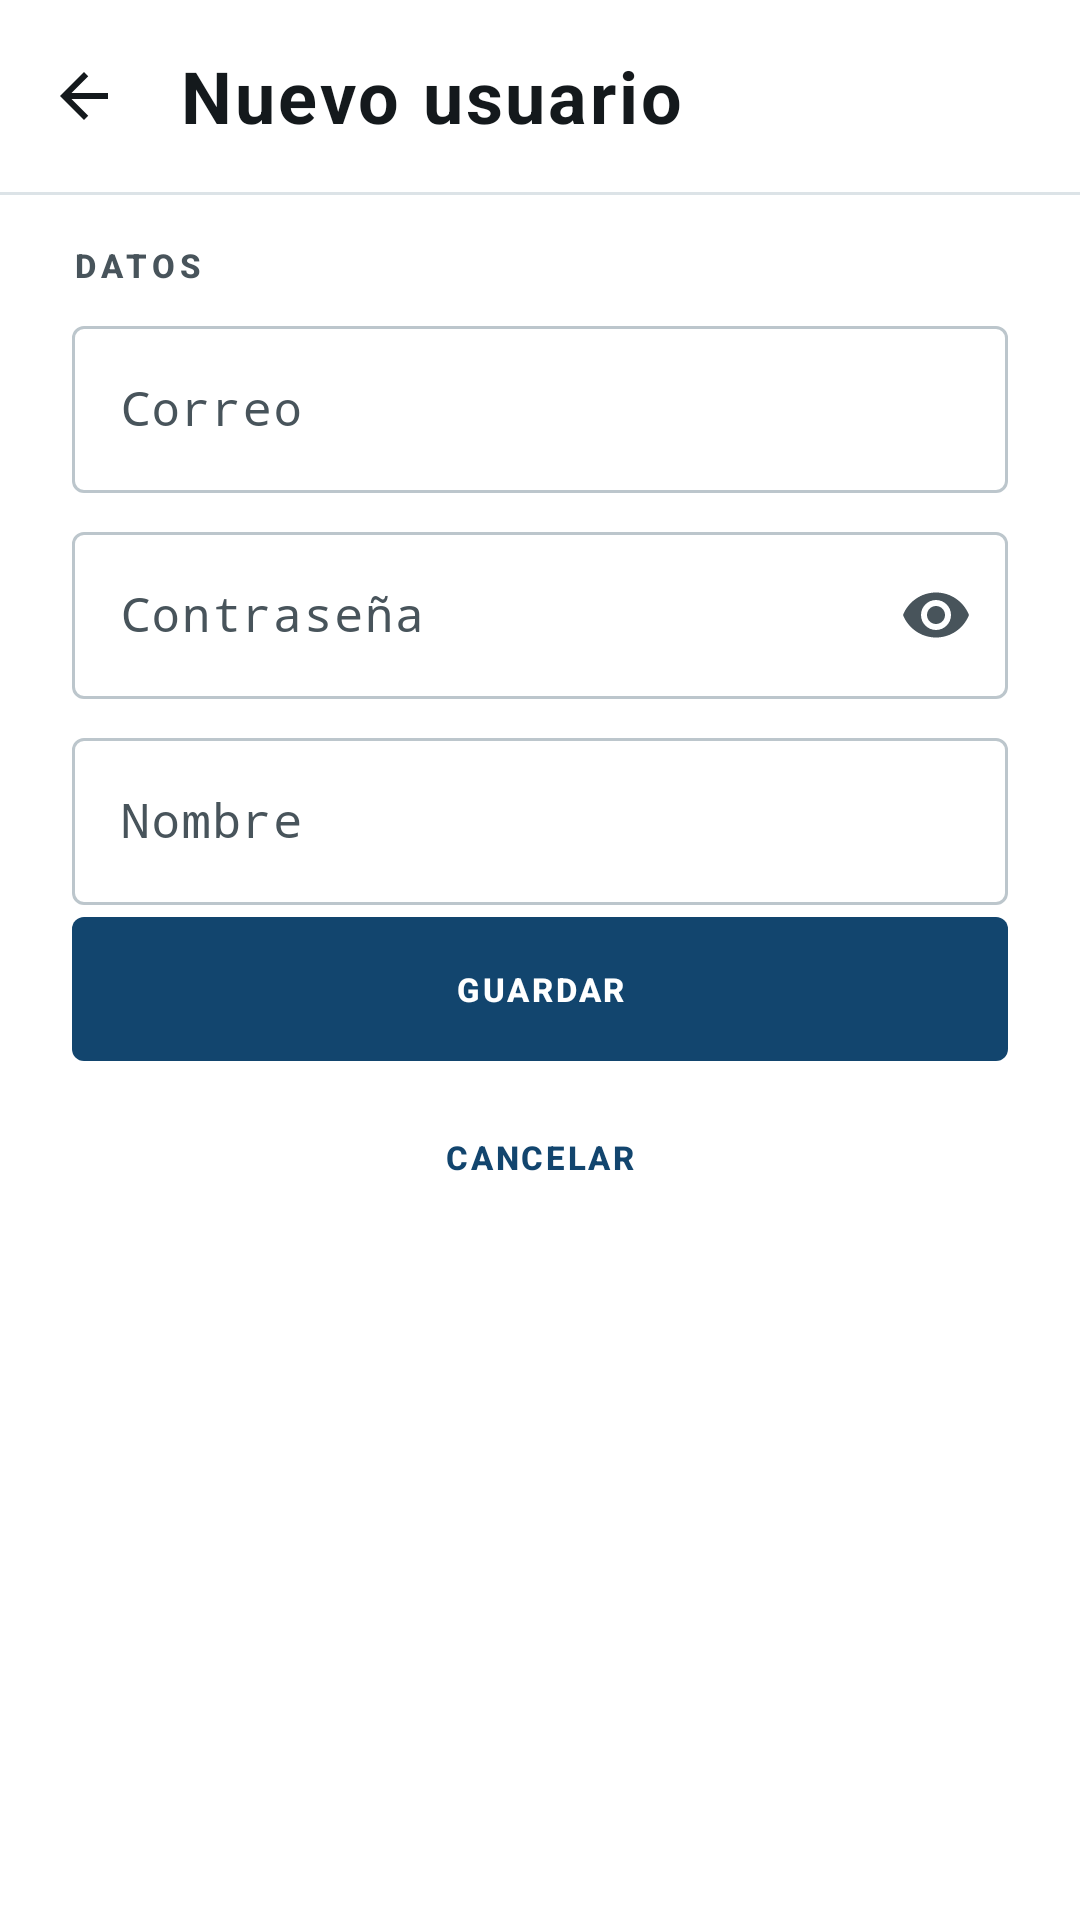

Here is an Android app screen rendered from its layout file. Give the layout XML and the strings, colors and styles it references.
<!-- AndroidManifest.xml: application theme Theme.Taller3 -->
<!-- res/layout/activity_pantalla_crud_usuario.xml -->
<?xml version="1.0" encoding="utf-8"?>
<androidx.coordinatorlayout.widget.CoordinatorLayout xmlns:android="http://schemas.android.com/apk/res/android"
    xmlns:app="http://schemas.android.com/apk/res-auto"
    android:id="@+id/contenedor"
    android:layout_width="match_parent"
    android:layout_height="match_parent"
    android:background="@color/md_surface">

    <com.google.android.material.appbar.AppBarLayout
        android:id="@+id/barra_superior"
        android:layout_width="match_parent"
        android:layout_height="wrap_content"
        android:background="@color/md_surface"
        app:elevation="0dp"
        app:liftOnScroll="false">

        <com.google.android.material.appbar.MaterialToolbar
            android:id="@+id/barra"
            android:layout_width="match_parent"
            android:layout_height="?attr/actionBarSize"
            android:background="@color/md_surface"
            app:navigationContentDescription="@string/accion_cancelar"
            app:navigationIcon="@drawable/ic_regresar"
            app:title="@string/titulo_nuevo_usuario"
            app:titleTextAppearance="@style/TextAppearance.Taller3.TituloPantalla"
            app:titleTextColor="@color/md_on_surface" />

        <View
            android:layout_width="match_parent"
            android:layout_height="1dp"
            android:background="@drawable/regla" />

        <com.google.android.material.progressindicator.LinearProgressIndicator
            android:id="@+id/progreso"
            android:layout_width="match_parent"
            android:layout_height="wrap_content"
            android:indeterminate="true"
            android:visibility="gone"
            app:indicatorColor="?attr/colorPrimary"
            app:trackThickness="2dp" />
    </com.google.android.material.appbar.AppBarLayout>

    <ScrollView
        android:layout_width="match_parent"
        android:layout_height="match_parent"
        app:layout_behavior="@string/appbar_scrolling_view_behavior">

        <LinearLayout
            android:layout_width="match_parent"
            android:layout_height="wrap_content"
            android:orientation="vertical"
            android:paddingStart="@dimen/espacio_lg"
            android:paddingTop="@dimen/espacio_md"
            android:paddingEnd="@dimen/espacio_lg"
            android:paddingBottom="@dimen/espacio_xl">

            <TextView
                android:layout_width="wrap_content"
                android:layout_height="wrap_content"
                android:layout_marginBottom="@dimen/espacio_sm"
                android:text="@string/seccion_datos"
                android:textAppearance="@style/TextAppearance.Taller3.Estarcido"
                android:textColor="@color/md_on_surface_variant" />

            <com.google.android.material.textfield.TextInputLayout
                android:id="@+id/capa_correo"
                style="@style/Widget.Taller3.CampoTexto"
                android:layout_width="match_parent"
                android:layout_height="wrap_content"
                android:hint="@string/etiqueta_correo"
                app:helperTextTextAppearance="@style/TextAppearance.Taller3.Mono">

                <com.google.android.material.textfield.TextInputEditText
                    android:id="@+id/campo_correo"
                    android:layout_width="match_parent"
                    android:layout_height="wrap_content"
                    android:fontFamily="monospace"
                    android:imeOptions="actionNext"
                    android:inputType="textEmailAddress"
                    android:maxLines="1" />
            </com.google.android.material.textfield.TextInputLayout>

            <com.google.android.material.textfield.TextInputLayout
                android:id="@+id/capa_clave"
                style="@style/Widget.Taller3.CampoTexto"
                android:layout_width="match_parent"
                android:layout_height="wrap_content"
                android:layout_marginTop="@dimen/espacio_sm"
                android:hint="@string/etiqueta_clave"
                app:endIconMode="password_toggle"
                app:helperTextTextAppearance="@style/TextAppearance.Taller3.Mono">

                <com.google.android.material.textfield.TextInputEditText
                    android:id="@+id/campo_clave"
                    android:layout_width="match_parent"
                    android:layout_height="wrap_content"
                    android:fontFamily="monospace"
                    android:imeOptions="actionNext"
                    android:inputType="textPassword"
                    android:maxLines="1" />
            </com.google.android.material.textfield.TextInputLayout>

            <com.google.android.material.textfield.TextInputLayout
                android:id="@+id/capa_nombre"
                style="@style/Widget.Taller3.CampoTexto"
                android:layout_width="match_parent"
                android:layout_height="wrap_content"
                android:layout_marginTop="@dimen/espacio_sm"
                android:hint="@string/etiqueta_nombre"
                app:helperTextTextAppearance="@style/TextAppearance.Taller3.Mono">

                <com.google.android.material.textfield.TextInputEditText
                    android:id="@+id/campo_nombre"
                    android:layout_width="match_parent"
                    android:layout_height="wrap_content"
                    android:fontFamily="monospace"
                    android:imeOptions="actionDone"
                    android:inputType="textPersonName"
                    android:maxLines="1" />
            </com.google.android.material.textfield.TextInputLayout>

            <com.google.android.material.button.MaterialButton
                android:id="@+id/btn_guardar"
                style="@style/Widget.Taller3.Boton"
                android:layout_width="match_parent"
                android:layout_height="wrap_content"
                android:text="@string/accion_guardar" />

            <com.google.android.material.button.MaterialButton
                android:id="@+id/btn_eliminar"
                style="@style/Widget.Taller3.BotonError"
                android:layout_width="match_parent"
                android:layout_height="wrap_content"
                android:layout_marginTop="@dimen/espacio_sm"
                android:text="@string/accion_eliminar"
                android:visibility="gone"
                app:icon="@drawable/ic_bote" />

            <com.google.android.material.button.MaterialButton
                android:id="@+id/btn_cancelar"
                style="@style/Widget.Taller3.BotonTexto"
                android:layout_width="match_parent"
                android:layout_height="wrap_content"
                android:layout_marginTop="@dimen/espacio_xs"
                android:text="@string/accion_cancelar" />

        </LinearLayout>
    </ScrollView>

</androidx.coordinatorlayout.widget.CoordinatorLayout>
<!-- resources referenced by this layout -->
<resources>
  <color name="md_on_surface">#14191C</color>
  <color name="md_on_surface_variant">#48545B</color>
  <color name="md_surface">#FFFFFF</color>
  <dimen name="espacio_lg">24dp</dimen>
  <dimen name="espacio_md">16dp</dimen>
  <dimen name="espacio_sm">8dp</dimen>
  <dimen name="espacio_xl">32dp</dimen>
  <dimen name="espacio_xs">4dp</dimen>
  <string name="accion_cancelar">Cancelar</string>
  <string name="accion_eliminar">Eliminar</string>
  <string name="accion_guardar">Guardar</string>
  <string name="etiqueta_clave">Contraseña</string>
  <string name="etiqueta_correo">Correo</string>
  <string name="etiqueta_nombre">Nombre</string>
  <string name="seccion_datos">Datos</string>
  <string name="titulo_nuevo_usuario">Nuevo usuario</string>
  <style name="TextAppearance.Taller3.Estarcido" parent="TextAppearance.Material3.LabelSmall">
          <item name="android:letterSpacing">0.16</item>
          <item name="android:textAllCaps">true</item>
          <item name="android:textStyle">bold</item>
      </style>
  <style name="TextAppearance.Taller3.Mono" parent="TextAppearance.Material3.BodyMedium">
          <item name="android:fontFamily">monospace</item>
          <item name="android:letterSpacing">0.01</item>
      </style>
  <style name="Theme.Taller3" parent="Base.Theme.Taller3" />
  <color name="md_on_error_container">#410E0B</color>
  <color name="md_outline_variant">#DCE3E7</color>
  <dimen name="boton_altura">56dp</dimen>
  <dimen name="radio_control">4dp</dimen>
  <dimen name="objetivo_toque">48dp</dimen>
  <dimen name="grosor_regla">1dp</dimen>
  <color name="md_primary">#12456E</color>
  <color name="md_on_primary">#FFFFFF</color>
  <color name="md_primary_container">#D3E4F5</color>
  <color name="md_on_primary_container">#06283F</color>
  <color name="md_secondary">#455863</color>
  <color name="md_on_secondary">#FFFFFF</color>
  <color name="md_secondary_container">#DCE7EE</color>
  <color name="md_on_secondary_container">#1B2A33</color>
  <color name="md_tertiary">#2F5C3E</color>
  <color name="md_on_tertiary">#FFFFFF</color>
  <color name="md_tertiary_container">#CDEBD5</color>
  <color name="md_on_tertiary_container">#0B2014</color>
  <color name="md_error">#B3261E</color>
  <color name="md_on_error">#FFFFFF</color>
  <color name="md_error_container">#F9DEDC</color>
  <color name="md_background">#EDF0F2</color>
  <color name="md_on_background">#14191C</color>
  <color name="md_surface_variant">#E1E7EB</color>
  <color name="md_surface_container">#F3F6F7</color>
  <color name="md_surface_container_high">#E9EEF0</color>
  <color name="md_inverse_surface">#14191C</color>
  <color name="md_inverse_on_surface">#F3F6F7</color>
  <color name="md_outline">#BCC6CC</color>
  <style name="ThemeOverlay.Taller3.DialogoTear" parent="ThemeOverlay.Material3.MaterialAlertDialog">
          <item name="shapeAppearanceOverlay">@style/ShapeAppearanceOverlay.Taller3.Dialogo</item>
      </style>
  <style name="Widget.Taller3.Snackbar" parent="Widget.Material3.Snackbar">
          <item name="backgroundTint">@android:color/transparent</item>
          <item name="android:layout_margin">@dimen/espacio_md</item>
          <item name="elevation">0dp</item>
      </style>
  <style name="Widget.Taller3.SnackbarTexto" parent="Widget.Material3.Snackbar.TextView">
          <item name="android:textAppearance">@style/TextAppearance.Taller3.Sello</item>
          <item name="android:textColor">@color/sello_tinta</item>
      </style>
  <style name="Widget.Taller3.SnackbarAccion" parent="Widget.Material3.Button.TextButton.Snackbar">
          <item name="android:textAppearance">@style/TextAppearance.Taller3.Estarcido</item>
      </style>
  <color name="sello_tinta">#14191C</color>
  <dimen name="radio_lamina">12dp</dimen>
</resources>
